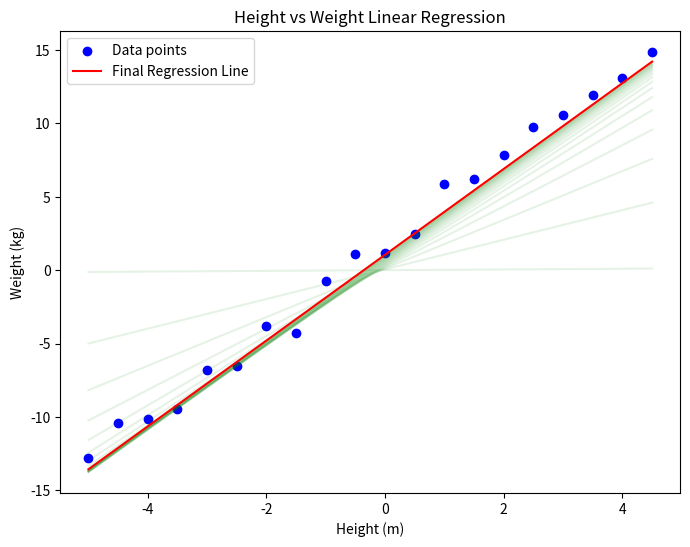

Write Python code to recreate this figure.
import numpy as np
import matplotlib.pyplot as plt


class LinearRegression:
    def __init__(self, learning_rate=0.01, n_iterations=1000):
        if learning_rate <= 0:
            raise ValueError("Learning rate must be positive.")
        if n_iterations <= 0:
            raise ValueError("Number of iterations must be positive.")
        
        self.learning_rate = learning_rate
        self.n_iterations = n_iterations
        self.weights = None
        self.bias = None
    
    def MSE(self, y, y_pred):
        """Calculate Mean Squared Error."""
        return np.mean((y - y_pred) ** 2)
    
    def MAE(self, y, y_pred):
        """Calculate Mean Absolute Error."""
        return np.mean(np.abs(y - y_pred))
    
    def gradient_descent(self, X, y):
        """Perform gradient descent to learn weights."""
        n_samples, n_features = X.shape
        self.weights = np.zeros(n_features)
        self.bias = 0
        
        plt.figure(figsize=(8, 6))  # Initialize the plot
        plt.scatter(X, y, color='blue', label='Data points')  # Plot the data points

        for _ in range(self.n_iterations):
            y_pred = np.dot(X, self.weights) + self.bias
            dw = (1 / n_samples) * np.dot(X.T, (y_pred - y))
            db = (1 / n_samples) * np.sum(y_pred - y)
            
            self.weights -= self.learning_rate * dw
            self.bias -= self.learning_rate * db

            # Check values of weights and bias
            if abs(self.learning_rate * dw) < 1e-5 and abs(self.learning_rate * db) < 1e-5:
                break

            # Plot the current regression line
            if _ % 50 == 0:  # Update the plot every 50 iterations
                x_values = np.array([X.min(), X.max()])
                y_values = self.weights[0] * x_values + self.bias
                plt.plot(x_values, y_values, color='green', alpha=0.1)
                plt.pause(0.5)
        
        # Plot the final regression line
        x_values = np.array([X.min(), X.max()])
        y_values = self.weights[0] * x_values + self.bias
        plt.plot(x_values, y_values, color='red', label='Final Regression Line')
        
        plt.xlabel('Height (m)')
        plt.ylabel('Weight (kg)')
        plt.title('Height vs Weight Linear Regression')
        plt.legend()
        plt.show()

    
    def fit(self, X, y):
        """Fit the model to the data."""
        X = np.array(X).reshape(-1, 1)  # Ensure X is a 2D array
        self.gradient_descent(X, y)

    def predict(self, X):
        """Make predictions using the learned weights."""
        X = np.array(X).reshape(-1, 1)  # Ensure X is a 2D array
        return np.dot(X, self.weights) + self.bias
    

# Create some data
X = np.arange(-5, 5, 0.5)
n_samples = len(X)
noise = np.random.normal(0, 1, n_samples)
y = 3 * X + 2 + noise

# Create and fit the model
model = LinearRegression(learning_rate=0.001, n_iterations=1000)
model.fit(X, y)
predictions = model.predict(X)

# Print performance metrics
print("Mean Squared Error:", model.MSE(y, predictions))
print("Mean Absolute Error:", model.MAE(y, predictions))
print("Weights:", model.weights)
print("Bias:", model.bias)